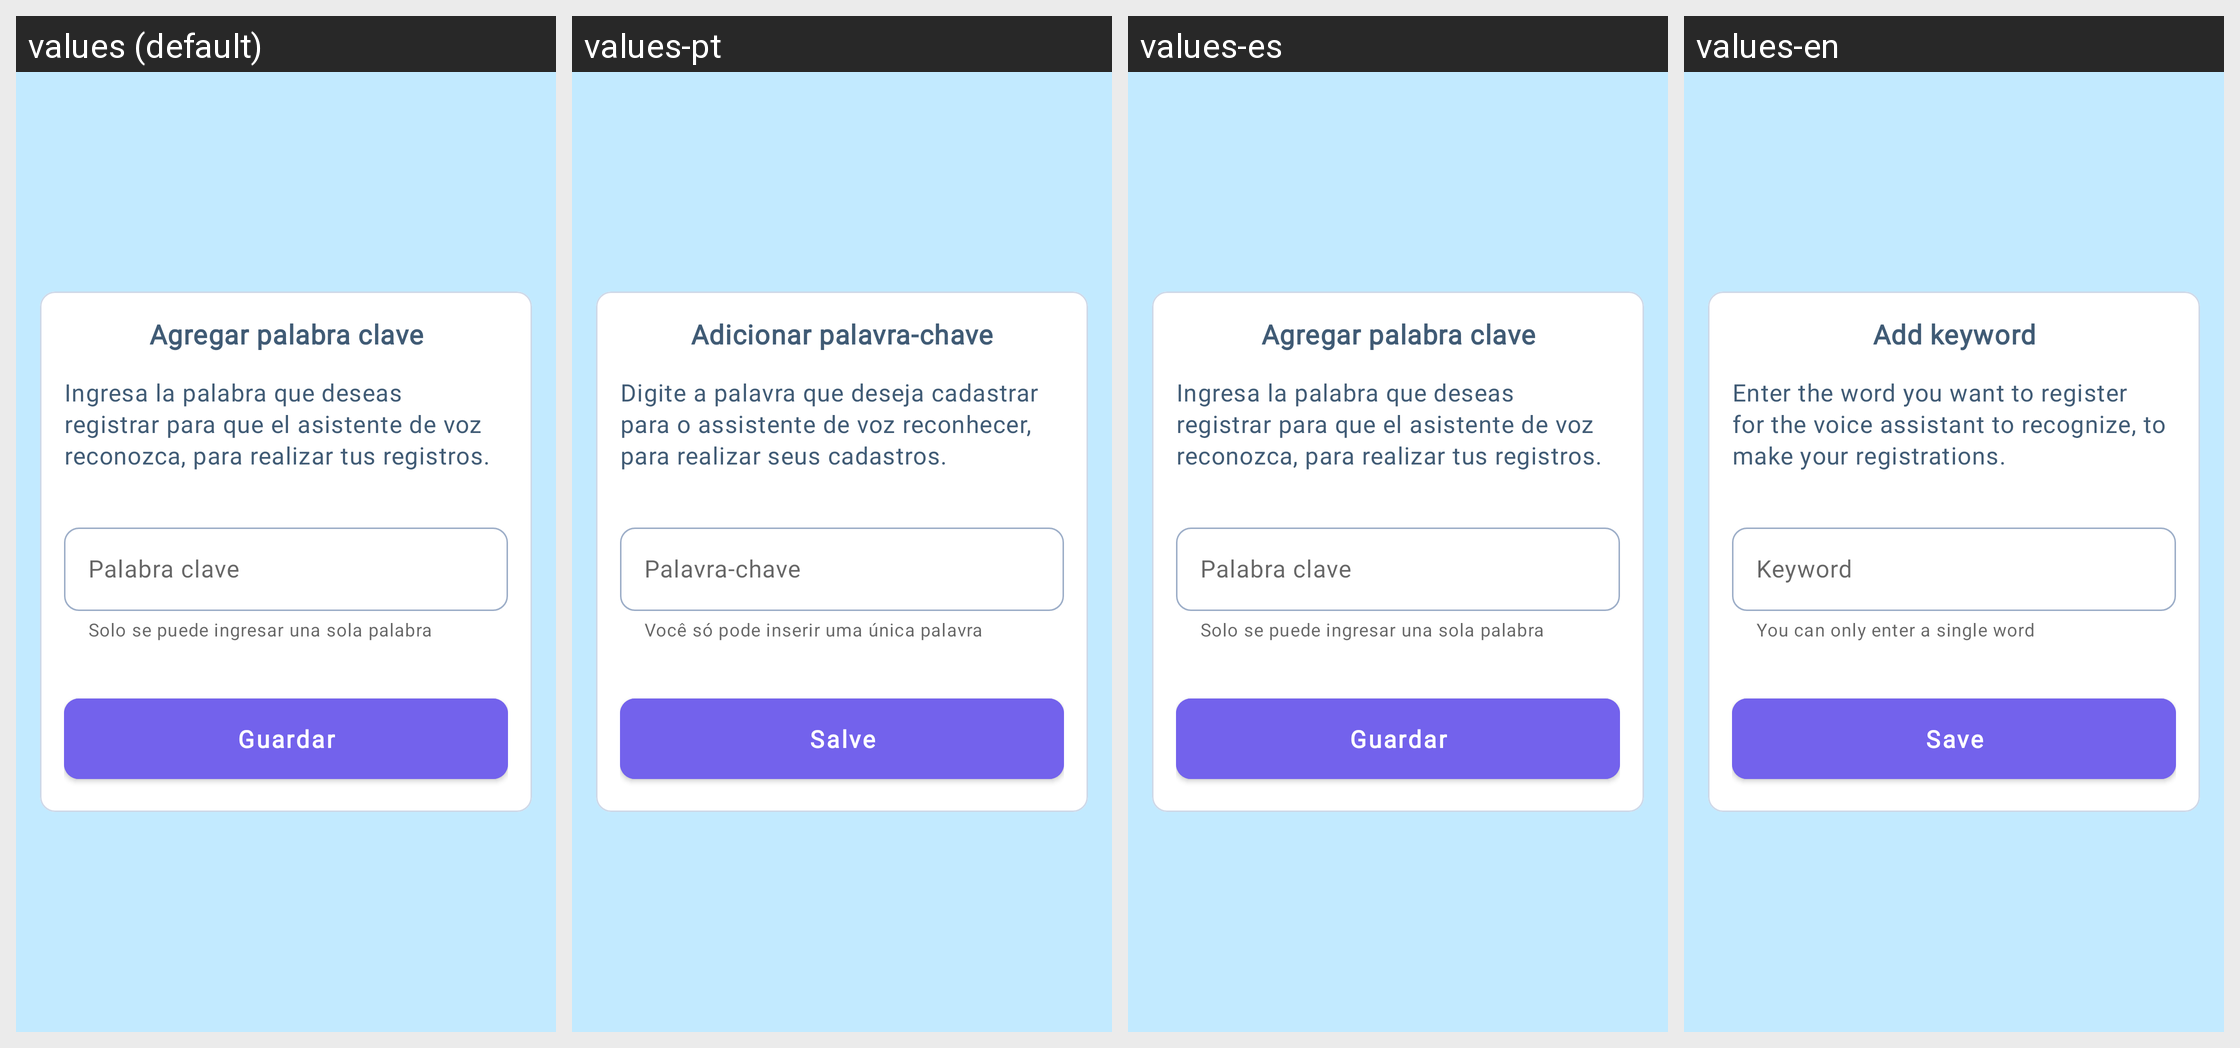

Strings drawn on this Android screen and how each of the app's shown locales translates them:
Android screen res/layout/dialog_key_word.xml rendered under 4 locales, left to right: values (default), values-pt, values-es, values-en. Device: Nexus 5 (rendered at 1080×1920; each locale shown at half size, 540×960, under a caption strip naming it); theme AppTheme.
Other locales in the repository, not shown: values-fr.
Strings drawn on this screen, with the default value and each locale's value (text and hints the layout hard-codes, and strings that could not be matched under every locale, appear in the picture but are not listed):

add_key_word
  values: Agregar palabra clave
  values-pt: Adicionar palavra-chave
  values-es: Agregar palabra clave
  values-en: Add keyword

add_key_message
  values: Ingresa la palabra que deseas registrar para que el asistente de voz reconozca, para realizar tus registros.
  values-pt: Digite a palavra que deseja cadastrar para o assistente de voz reconhecer, para realizar seus cadastros.
  values-es: Ingresa la palabra que deseas registrar para que el asistente de voz reconozca, para realizar tus registros.
  values-en: Enter the word you want to register for the voice assistant to recognize, to make your registrations.

key_word_description
  values: Solo se puede ingresar una sola palabra
  values-pt: Você só pode inserir uma única palavra
  values-es: Solo se puede ingresar una sola palabra
  values-en: You can only enter a single word

key_word
  values: Palabra clave 
  values-pt: Palavra-chave 
  values-es: Palabra clave 
  values-en: Keyword 

btnSave
  values: Guardar
  values-pt: Salve
  values-es: Guardar
  values-en: Save
